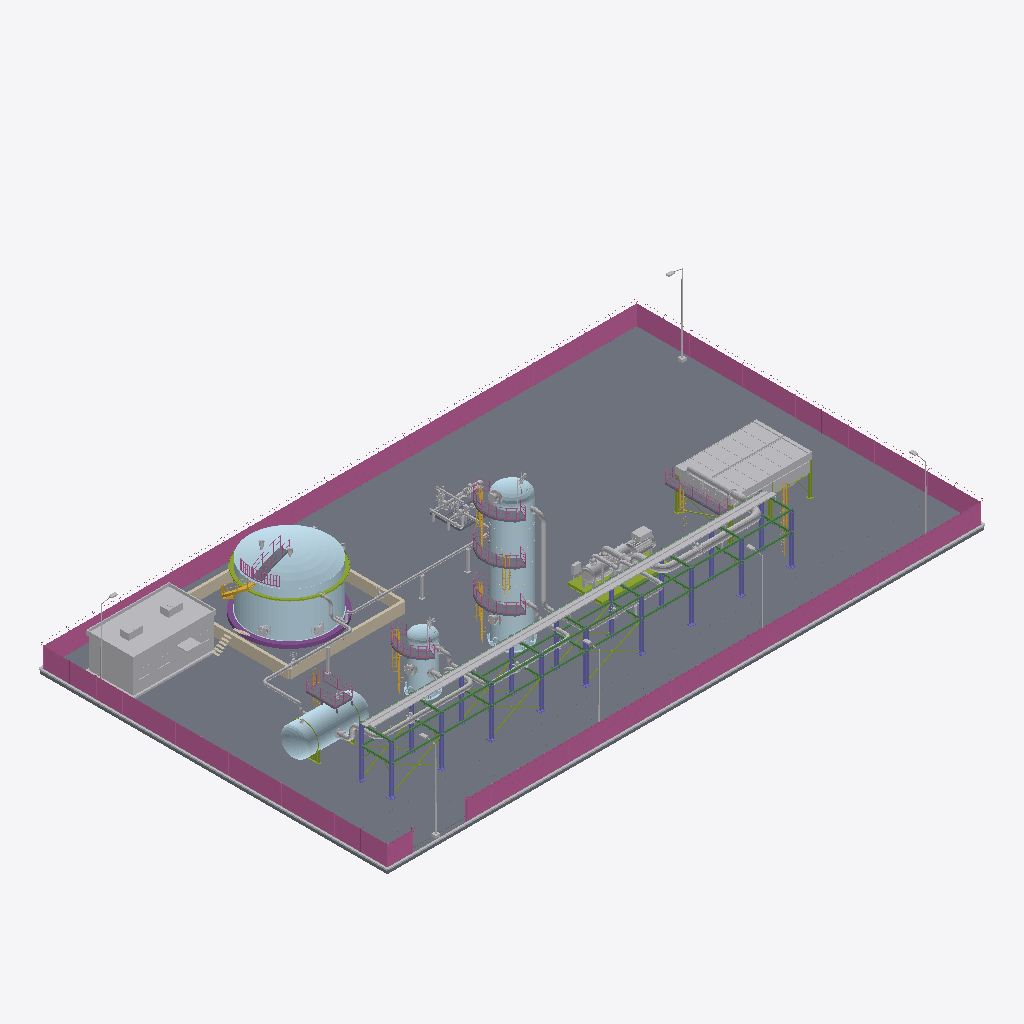
Isometric view of an IFC building model (IFC-SPF (STEP), schema IFC4, length unit metre), seen from the south-west, elements coloured by IFC class: 54 other elements (light grey), 14 plates (pale blue), 11 slabs (grey), 8 railings (pink), 8 stair flights (yellow), 6 members (olive), 1 beam (green), 1 column (violet), 1 wall (beige), 1 footing (purple), 1 covering (cream).
Extent 67.2 m × 39.2 m × 17.4 m (x, y, z). Storeys (1): Nivel de proceso at 0.00 m. Elements (166): 26 IfcValve, 25 IfcDiscreteAccessory, 20 IfcPipeFitting, 16 IfcPlate, 12 IfcPipeSegment, 11 IfcSlab, 9 IfcBuildingElementProxy, 8 IfcRailing, 8 IfcStairFlight, 7 IfcElectricMotor, 7 IfcMember, 4 IfcFan.

HEADER;
FILE_DESCRIPTION(('ViewDefinition [DesignTransferView]'),'2;1');
FILE_NAME('SIM-DES-Ensayo-01.ifc','2026-01-01T00:00:00',('TrazIA-3D'),(''),'IfcOpenShell 0.8.5-1c5b825','IfcOpenShell 0.8.5-1c5b825','DRAFT');
FILE_SCHEMA(('IFC4'));
ENDSEC;
DATA;
#4=IFCPROJECT('2eVSFIQGLKFeLi6cpxkmoL',$,'SIM-DES',$,$,'Planta de tratamiento de gas',$,(#14),#9);
#16=IFCSITE('2j3umwAXTMqB7_BlBHR$wv',$,'Desierto',$,$,#3,$,$,$,$,$,$,$,$);
#17=IFCBUILDING('1swwYH_GXL0Pql6DN8KrNi',$,'Complejo de proceso',$,$,#3,$,$,$,$,$,$);
#18=IFCBUILDINGSTOREY('3H2iS4iHLI3eb_fB0vTKfP',$,'Nivel de proceso',$,$,#3,$,$,$,0.35);
#5008=IFCSLAB('3po77XLFXNjxLmdYVeVn7x',$,'ST-00 · Losa de la planta','Pavimento de hormigón',$,#3,#5007,'ST-00/losa',.BASESLAB.);
#5092=IFCRAILING('2PXowy9R1MCP37gu79oX_E',$,'ST-00 · Cerramiento perimetral','Seguridad física','Cerramiento',#3,#5091,'ST-00/cerramiento',.USERDEFINED.);
#5061=IFCSLAB('0bmVtYXz1P8hKwEMpLiLqJ',$,'ST-00 · Vial de servicio','Circulación de vehículos','Vial',#3,#5060,'ST-00/vial',.USERDEFINED.);
#5167=IFCBUILDINGELEMENTPROXY('1gs25UT55HxQYUZrxwOm43',$,'ST-00 · Edificio de control','Edificio auxiliar',$,#3,#5166,'ST-00/edificio-control',.ELEMENT.);
#5468=IFCBEAM('3tDzVWQHvRVOTk0v4jI5vi',$,'ST-00 · Vigas de nivel y longitudinales','Apoyo',$,#3,#5467,'ST-00/rack-vigas',.BEAM.);
#2769=IFCPLATE('3WzEWnmT9Giga4Q7SmK$Q$',$,'T-260 · Techo de domo','Cubierta autoportante',$,#3,#2768,'T-260/techo',.SHEET.);
#5520=IFCCABLECARRIERSEGMENT('3WyyOxy$5RfhNCJJwdBuBW',$,'ST-00 · Bandejas de cables','Cables de fuerza e instrumentos',$,#3,#5519,'ST-00/bandejas-cables',.CABLETRAYSEGMENT.);
#2746=IFCPLATE('3Kjo0nRFHTvvP9gadZ$MbY',$,'T-260 · Envolvente','Cuerpo del tanque',$,#3,#2745,'T-260/virola',.SHEET.);
#5444=IFCCOLUMN('335wcRKjPU9utaB82qbsvz',$,'ST-00 · Pilares del rack','Pórticos',$,#3,#5443,'ST-00/rack-pilares',.COLUMN.);
#5194=IFCWALL('3nS_g_QjvKGOKWNjgg$d8r',$,'ST-00 · Cubeto del tanque','Retención de derrames',$,#3,#5193,'ST-00/cubeto',.PARAPET.);
#1185=IFCPLATE('1f1gmpSTHHPeBzP$JJTY8u',$,'C-230 · Virola','Cuerpo cilíndrico',$,#3,#1184,'C-230/virola',.SHEET.);
#5032=IFCBUILDINGELEMENTPROXY('2LOvmBygTUqQXwF9DvGCwP',$,'ST-00 · Bordillos','Contención y drenaje',$,#3,#5031,'ST-00/bordillos',.ELEMENT.);
#2213=IFCBUILDINGELEMENTPROXY('3mYGAiVRzVmPvuMDM5yD$s',$,'E-250 · Haz de tubos aleteados 1','Intercambio de calor',$,#3,#2212,'E-250/haz-1',.ELEMENT.);
#2388=IFCBUILDINGELEMENTPROXY('2zVRz6VrzT6QnBxAmwgaZa',$,'E-250 · Haz de tubos aleteados 2','Intercambio de calor',$,#3,#2387,'E-250/haz-2',.ELEMENT.);
#57=IFCPLATE('0jeRx7EqPGkOEuS1AJkypR',$,'V-210 · Virola','Cuerpo cilíndrico',$,#3,#56,'V-210/virola',.SHEET.);
#4359=IFCPIPESEGMENT('1YF4DoTW1Pbx_p75gVQWth',$,'DG-14 · Tramo de tubería','Conducción del fluido',$,#3,#4358,'DG-14/tramo',.RIGIDSEGMENT.);
#2699=IFCFOOTING('1G5PrqjHrSOPLSjPyP7ieI',$,'T-260 · Cimentación anular','Apoyo del tanque',$,#3,#2698,'T-260/cimentacion',.STRIP_FOOTING.);
#5124=IFCLIGHTFIXTURE('0vt3Ml38fT4xRmq3_IMOho',$,'ST-00 · Alumbrado exterior','Iluminación nocturna',$,#3,#5123,'ST-00/alumbrado',.DIRECTIONSOURCE.);
#4162=IFCPIPESEGMENT('0qWhSKJiTLVBDLyrkiYT0g',$,'DG-13 · Tramo de tubería','Conducción del fluido',$,#3,#4161,'DG-13/tramo',.RIGIDSEGMENT.);
#5493=IFCMEMBER('2PNrkPOtnKpQkWLVyfmnfM',$,'ST-00 · Arriostramiento','Rigidez',$,#3,#5492,'ST-00/rack-arriostramiento',.BRACE.);
#3724=IFCPIPESEGMENT('2_dXPxqwrGyxMvfdnsadjj',$,'WG-11 · Tramo de tubería','Conducción del fluido',$,#3,#3723,'WG-11/tramo',.RIGIDSEGMENT.);
#1233=IFCPLATE('3J15wOYzLIzR1LQAHhuRVc',$,'C-230 · Fondo superior','Cierre superior',$,#3,#1232,'C-230/fondo-superior',.SHEET.);
#80=IFCPLATE('2lsL$WVJ1JcObMk1JU8esH',$,'V-210 · Fondo elipsoidal oeste','Cierre 2:1',$,#3,#79,'V-210/fondo-oeste',.SHEET.);
#722=IFCPLATE('1zvbOw5yrIEOyLcG2G8Cxm',$,'F-220 · Virola','Cuerpo cilíndrico',$,#3,#721,'F-220/virola',.SHEET.);
#4582=IFCPIPESEGMENT('1cMPLTD$1SXu9jk9kojilg',$,'CL-15 · Tramo de tubería','Conducción del fluido',$,#3,#4581,'CL-15/tramo',.RIGIDSEGMENT.);
#1781=IFCMEMBER('3Wfsndj19K2RKisQfDqDN9',$,'K-240 · Bastidor','Bancada del paquete',$,#3,#1780,'K-240/bastidor',.MEMBER.);
#2792=IFCMEMBER('0S46hSqMrK_Q2t9PXiGmmq',$,'T-260 · Anillo de viento','Rigidez de la envolvente',$,#3,#2791,'T-260/anillo-viento',.MEMBER.);
#2184=IFCBUILDINGELEMENTPROXY('3wVvsCHGzVa9yRInZe2Fli',$,'E-250 · Cámara de aire 1','Conducción del aire',$,#3,#2183,'E-250/plenum-1',.ELEMENT.);
#4798=IFCPIPESEGMENT('3hjCh9jH1NKhhyeiwSjGoC',$,'CL-16 · Tramo de tubería','Conducción del fluido',$,#3,#4797,'CL-16/tramo',.RIGIDSEGMENT.);
#1972=IFCELECTRICMOTOR('3xbhLH3LTPdOa6mNJaSW2I',$,'K-240 · Motor eléctrico','Accionamiento',$,#3,#1971,'K-240/motor',.INDUCTION.);
#2160=IFCMEMBER('3nuqk2MHDJuedxpB69rz_4',$,'E-250 · Estructura soporte','Pórticos y arriostramiento',$,#3,#2159,'E-250/estructura',.MEMBER.);
#3943=IFCPIPESEGMENT('0EJMgMHeHPtRzUT0B2qvPR',$,'WG-12 · Tramo de tubería','Conducción del fluido',$,#3,#3942,'WG-12/tramo',.RIGIDSEGMENT.);
#1316=IFCSLAB('1MRyBtL8TQZOiy8fCE89lF',$,'C-230 · Plataforma intermedia 1','Acceso e inspección',$,#3,#1315,'C-230/plataforma-1',.LANDING.);
#1392=IFCSLAB('150H59uXjLEA06EaXGsoK2',$,'C-230 · Plataforma intermedia 2','Acceso e inspección',$,#3,#1391,'C-230/plataforma-2',.LANDING.);
#1468=IFCSLAB('1SL16VmivO3f8SLKN4fwh_',$,'C-230 · Plataforma superior','Acceso e inspección',$,#3,#1467,'C-230/plataforma-3',.LANDING.);
#529=IFCSLAB('0zOSi60KvJkR1geYQurdDJ',$,'V-210 · Plataforma superior','Acceso a la válvula de seguridad',$,#3,#528,'V-210/plataforma',.LANDING.);
#1808=IFCCOMPRESSOR('1lVqvg7GbOBu36E8_glPLH',$,'K-240 · Carcasa del compresor','Compresión del gas','Carcasa del compresor',#3,#1807,'K-240/carcasa',.USERDEFINED.);
#2612=IFCSLAB('3oag7JFvnUSQl7C3if5uzv',$,'E-250 · Pasillo de mantenimiento','Acceso a los cabezales',$,#3,#2611,'E-250/pasillo',.LANDING.);
#744=IFCPLATE('3V8e0XAFTVV8zy8e$i8nH9',$,'F-220 · Fondo superior','Cierre superior',$,#3,#743,'F-220/fondo-superior',.SHEET.);
#838=IFCSLAB('0bDtKaODfHSgFQXvZLa6Nc',$,'F-220 · Plataforma superior','Acceso e inspección',$,#3,#837,'F-220/plataforma',.LANDING.);
#2548=IFCPIPESEGMENT('0I3XrfxkjGVuEJh8eJZY$2',$,'E-250 · Colector de entrada','Reparto a los haces',$,#3,#2547,'E-250/colector-entrada',.RIGIDSEGMENT.);
#2869=IFCRAILING('00qK7PPofTeOr9tWJVRaBX',$,'T-260 · Barandilla de techo','Protección en el techo',$,#3,#2868,'T-260/barandilla-techo',.GUARDRAIL.);
#1075=IFCPLATE('0VoQk0RWXJEgj9z_6ie_$U',$,'C-230 · Faldón','Apoyo cilíndrico',$,#3,#1074,'C-230/faldon',.SHEET.);
#2847=IFCSLAB('0daMTzOE5M5R9Zp2KQa0_b',$,'T-260 · Pasarela de techo','Acceso a las boquillas de techo',$,#3,#2846,'T-260/plataforma-techo',.LANDING.);
#3425=IFCSLAB('1C$SgU34jReAMYdv8yMS4W',$,'P-270 · Bancada con lechada B','Apoyo del grupo',$,#3,#3424,'P-270/bancada-b',.BASESLAB.);
#2820=IFCSTAIRFLIGHT('3Ooiu9HarTUgKCmwDGCXaP',$,'T-260 · Escalera helicoidal','Acceso al techo',$,#3,#2819,'T-260/escalera',$,$,$,$,.SPIRAL.);
#1492=IFCRAILING('3GVRqd3aXJSv6Rs0c9X8gd',$,'C-230 · Barandilla superior','Protección perimetral',$,#3,#1491,'C-230/barandilla-3',.GUARDRAIL.);
#555=IFCRAILING('2Z2YBEGobV_uaWt$m36bUX',$,'V-210 · Barandilla de plataforma','Protección perimetral',$,#3,#554,'V-210/barandilla',.GUARDRAIL.);
#1340=IFCRAILING('2aWVfsoDHQ7x_UrLukODRM',$,'C-230 · Barandilla intermedia 1','Protección perimetral',$,#3,#1339,'C-230/barandilla-1',.GUARDRAIL.);
#1416=IFCRAILING('2eTKH1jUbMvvJ4HQkCZhkR',$,'C-230 · Barandilla intermedia 2','Protección perimetral',$,#3,#1415,'C-230/barandilla-2',.GUARDRAIL.);
#862=IFCRAILING('10DljR65nID8eniHy6tkKk',$,'F-220 · Barandilla superior','Protección perimetral',$,#3,#861,'F-220/barandilla',.GUARDRAIL.);
#1900=IFCPIPESEGMENT('2KBH20b45U_ufCdn3CMnF5',$,'K-240 · Tubería de impulsión','Conexión con la línea',$,#3,#1899,'K-240/tuberia-impulsion',.RIGIDSEGMENT.);
#3154=IFCSLAB('0u8mhUG55Q4Oyd_ghPFafG',$,'P-270 · Bancada con lechada A','Apoyo del grupo',$,#3,#3153,'P-270/bancada-a',.BASESLAB.);
#2635=IFCRAILING('2jIIhQLnHMOPHNhFNR5PG0',$,'E-250 · Barandilla del pasillo','Protección perimetral',$,#3,#2634,'E-250/barandilla-pasillo',.GUARDRAIL.);
#4925=IFCDISCRETEACCESSORY('0Y9hHh3gfVEgpL6eHbToRW',$,'CL-16 · Soportes de tubería','Zapatas, guías y postes',$,#3,#4924,'CL-16/soportes',.SHOE.);
#1854=IFCPIPESEGMENT('3wObPh4GnPyQvPXoOJMyfm',$,'K-240 · Tubería de aspiración','Conexión con la línea',$,#3,#1853,'K-240/tuberia-aspiracion',.RIGIDSEGMENT.);
#5544=IFCSTAIRFLIGHT('18fIwqnAjUEQ3R0GWAal_9',$,'ST-00 · Escala de acceso al rack','Mantenimiento',$,#3,#5543,'ST-00/rack-escala',$,$,$,$,.STRAIGHT.);
#888=IFCSTAIRFLIGHT('1b7SA$9r9ObBbRfQqhVnsE',$,'F-220 · Escala de gato 1','Escala de gato con jaula',$,#3,#887,'F-220/escala',$,$,$,$,.STRAIGHT.);
#3484=IFCELECTRICMOTOR('27KlfGwLrMXevrN_w6Jl6N',$,'P-270 · Motor eléctrico B','Accionamiento',$,#3,#3483,'P-270/motor-b',.INDUCTION.);
#3631=IFCPIPESEGMENT('35xEmfxajUJRbr_jX4PCZ8',$,'P-270 · Colector de aspiración','Alimentación a las bombas',$,#3,#3630,'P-270/colector-aspiracion',.RIGIDSEGMENT.);
#1518=IFCSTAIRFLIGHT('01xife99nQPA2g9M71kt2A',$,'C-230 · Escala de gato 3','Escala de gato con jaula',$,#3,#1517,'C-230/escala-3',$,$,$,$,.STRAIGHT.);
#1366=IFCSTAIRFLIGHT('2U2lv5Q1vQ_OF1ahjjJe08',$,'C-230 · Escala de gato 1','Escala de gato con jaula',$,#3,#1365,'C-230/escala-1',$,$,$,$,.STRAIGHT.);
#1926=IFCBUILDINGELEMENTPROXY('0zGn098ZnK0A6YMcqDDLit',$,'K-240 · Caja de engranajes','Multiplicadora',$,#3,#1925,'K-240/caja-engranajes',.ELEMENT.);
#1587=IFCDISCRETEACCESSORY('0ss7U7n5fKgAY6WdYHWAFX',$,'C-230 · Boca de hombre 2','Acceso al interior','Boca de hombre 2',#3,#1586,'C-230/boca-hombre-2',.USERDEFINED.);
#3681=IFCPIPESEGMENT('0VRTMkIzvVAx5IG9g6$u0a',$,'P-270 · Colector de impulsión','Salida de las bombas',$,#3,#3680,'P-270/colector-impulsion',.RIGIDSEGMENT.);
#1442=IFCSTAIRFLIGHT('0XI2ZRUpfMpPKayR4IDr2c',$,'C-230 · Escala de gato 2','Escala de gato con jaula',$,#3,#1441,'C-230/escala-2',$,$,$,$,.STRAIGHT.);
#2078=IFCBUILDINGELEMENTPROXY('3SfI_FcPfLjPh48ZEiCSD7',$,'K-240 · Panel de control local','Mando local',$,#3,#2077,'K-240/panel-control',.ELEMENT.);
#922=IFCDISCRETEACCESSORY('3IYCFQhSrMZeMnn7L4uZcx',$,'F-220 · Boca de hombre','Acceso al interior','Boca de hombre',#3,#921,'F-220/boca-hombre',.USERDEFINED.);
#1137=IFCPLATE('0l239QOW1QQPwBem7B2k5D',$,'C-230 · Anillo base y sillas de pernos','Anclaje a la cimentación',$,#3,#1136,'C-230/anillo-base',.SHEET.);
#1552=IFCDISCRETEACCESSORY('3hhDlXOavQDQp$VncpAZQq',$,'C-230 · Boca de hombre 1','Acceso al interior','Boca de hombre 1',#3,#1551,'C-230/boca-hombre-1',.USERDEFINED.);
#2359=IFCBUILDINGELEMENTPROXY('2g0zAUf8PTLPIFXxARMzdk',$,'E-250 · Cámara de aire 2','Conducción del aire',$,#3,#2358,'E-250/plenum-2',.ELEMENT.);
#4709=IFCDISCRETEACCESSORY('1E_ZvdkWfKIeU1DZ1gYobO',$,'CL-15 · Soportes de tubería','Zapatas, guías y postes',$,#3,#4708,'CL-15/soportes',.SHOE.);
#1211=IFCCOVERING('2KGGteqkjKhBNuloSTS52Z',$,'C-230 · Bandas del aislamiento','Sujeción del aislamiento',$,#3,#1210,'C-230/anillos-aislamiento',.CLADDING.);
#2721=IFCPLATE('1Q6QsVRQ5LIfuk745xj0$7',$,'T-260 · Chapa de fondo','Fondo plano',$,#3,#2720,'T-260/fondo',.SHEET.);
#3011=IFCDISCRETEACCESSORY('1UohHVAvXGKvUO9tNn2voz',$,'T-260 · Boca de hombre 2','Acceso al interior','Boca de hombre 2',#3,#3010,'T-260/boca-hombre-2',.USERDEFINED.);
#2974=IFCDISCRETEACCESSORY('1XmdaMt1vOAxzgWlkxSzf9',$,'T-260 · Boca de hombre 1','Acceso al interior','Boca de hombre 1',#3,#2973,'T-260/boca-hombre-1',.USERDEFINED.);
#3458=IFCPUMP('3_cibvGBjL8hWPWFLzX4m_',$,'P-270 · Bomba centrífuga B','Impulsión','Bomba centrífuga B',#3,#3457,'P-270/bomba-b',.USERDEFINED.);
#2658=IFCSTAIRFLIGHT('39FWjEqcDQrfclra1k2FRl',$,'E-250 · Escala de gato','Acceso al pasillo',$,#3,#2657,'E-250/escala',$,$,$,$,.STRAIGHT.);
#141=IFCMEMBER('0Hgdogk1DK0h3gKRI5Q8P0',$,'V-210 · Silleta oeste','Apoyo del recipiente',$,#3,#140,'V-210/silleta-oeste',.MEMBER.);
#677=IFCPLATE('2URcZiMJnJoQZ_VvwnOoGK',$,'F-220 · Anillo base y sillas de pernos','Anclaje a la cimentación',$,#3,#676,'F-220/anillo-base',.SHEET.);
#4463=IFCVALVE('2ulvjL475SvQDRiWRqOCvT',$,'DG-14 · Válvula de línea','Mariposa con reductor',$,#3,#4462,'DG-14/valvula',.ISOLATING.);
#3087=IFCVALVE('3Xiuu6Y$HUewL8qzxY6smX',$,'T-260 · Venteos de techo','Respiración del tanque',$,#3,#3086,'T-260/venteos',.PRESSURERELIEF.);
#622=IFCPLATE('04JoJLM_LU5Aa4oqMseLyk',$,'F-220 · Faldón','Apoyo cilíndrico',$,#3,#621,'F-220/faldon',.SHEET.);
#4685=IFCVALVE('0o8Zc$Q9jI0PlqhaSXYAy9',$,'CL-15 · Válvula de línea','Compuerta con volante',$,#3,#4684,'CL-15/valvula',.ISOLATING.);
#102=IFCPLATE('3Nn5sUvrrS7wlrjezIqALz',$,'V-210 · Fondo elipsoidal este','Cierre 2:1',$,#3,#101,'V-210/fondo-este',.SHEET.);
#3187=IFCPUMP('2FsWJHJifP6ANgjn7xalDZ',$,'P-270 · Bomba centrífuga A','Impulsión','Bomba centrífuga A',#3,#3186,'P-270/bomba-a',.USERDEFINED.);
#578=IFCSTAIRFLIGHT('028AGXZLfNDhN6_TslyyZL',$,'V-210 · Escala de gato','Acceso desde el piso',$,#3,#577,'V-210/escala',$,$,$,$,.STRAIGHT.);
#203=IFCMEMBER('07CFfh$ujVjvlq5jEdDQ5y',$,'V-210 · Anillos de rigidez','Rigidez de la virola',$,#3,#202,'V-210/anillos-rigidez',.MEMBER.);
#775=IFCPIPEFITTING('0WLwNFZ11LARfoYjIobtle',$,'F-220 · Boquilla WG-11','Conexión WG-11',$,#3,#774,'F-220/boquilla-wg-11',.CONNECTOR.);
#3827=IFCVALVE('1vTUzfztnIXfEfhDE$WhCn',$,'WG-11 · Válvula de línea','Mariposa con reductor',$,#3,#3826,'WG-11/valvula',.ISOLATING.);
#242=IFCPIPEFITTING('3WHETSABrR5ulVNStavV5S',$,'V-210 · Boquilla WG-11','Conexión WG-11',$,#3,#241,'V-210/boquilla-wg-11',.CONNECTOR.);
#4901=IFCVALVE('0oDzhBRiXNoRKS0k3THWwD',$,'CL-16 · Válvula de línea','Compuerta con volante',$,#3,#4900,'CL-16/valvula',.ISOLATING.);
#1641=IFCVALVE('3qg4eK0xPNXg_RlvWSxJfC',$,'C-230 · Válvula de seguridad','Alivio de presión',$,#3,#1640,'C-230/valvula-seguridad',.PRESSURERELIEF.);
#1687=IFCDISCRETEACCESSORY('3IlFhc2TLVHw1g8Wir7cfq',$,'C-230 · Pescante de cabeza','Izado en cabeza','Pescante de cabeza',#3,#1686,'C-230/pescante',.USERDEFINED.);
#4423=IFCPIPEFITTING('1YTGdDW0vTEe_V$SsH8BYN',$,'DG-14 · Brida en E-250','Unión con la boquilla',$,#3,#4422,'DG-14/brida-destino',.CONNECTOR.);
#961=IFCVALVE('36q8z818bKKwr3J4LfwM_k',$,'F-220 · Válvula de seguridad','Alivio de presión',$,#3,#960,'F-220/valvula-seguridad',.PRESSURERELIEF.);
#4046=IFCVALVE('2iuk2dAY5HEBTfn_7qN80F',$,'WG-12 · Válvula de línea','Mariposa con reductor',$,#3,#4045,'WG-12/valvula',.ISOLATING.);
#1007=IFCDISCRETEACCESSORY('08jJZyNVrIsv$YTuWM_NEe',$,'F-220 · Pescante de cabeza','Izado en cabeza','Pescante de cabeza',#3,#1006,'F-220/pescante',.USERDEFINED.);
#3511=IFCDISCRETEACCESSORY('0elxKOSnvNmuw8edTAWv_w',$,'P-270 · Cubre-acoplamiento B','Protección del acoplamiento','Cubre-acoplamiento B',#3,#3510,'P-270/acoplamiento-b',.USERDEFINED.);
#812=IFCPIPEFITTING('3VvIqeZozRWfsjsOpDI_gm',$,'F-220 · Boquilla WG-12','Conexión WG-12',$,#3,#811,'F-220/boquilla-wg-12',.CONNECTOR.);
#3535=IFCVALVE('3_d6qmqn1NFQ2n3Iv9PNN2',$,'P-270 · Válvula de aspiración B','Aislamiento de la bomba',$,#3,#3534,'P-270/valvula-aspiracion-b',.ISOLATING.);
#4240=IFCVALVE('1U4WvvrEfRSeSrKeHqKjWu',$,'DG-13 · Válvula de línea','Mariposa con reductor',$,#3,#4239,'DG-13/valvula',.ISOLATING.);
#397=IFCVALVE('2Yy7CcAgXO_uEVEIDe_s6a',$,'V-210 · Válvula de seguridad','Alivio de presión',$,#3,#396,'V-210/valvula-seguridad',.PRESSURERELIEF.);
#3054=IFCDISCRETEACCESSORY('1gFb0lZiLJ0Am__wpvlYzC',$,'T-260 · Cámaras de espuma','Protección contra incendios','Cámaras de espuma',#3,#3053,'T-260/camaras-espuma',.USERDEFINED.);
#3294=IFCVALVE('3O8HEeKXvRpQUkIqzZPXn4',$,'P-270 · Válvula de aspiración A','Aislamiento de la bomba',$,#3,#3293,'P-270/valvula-aspiracion-a',.ISOLATING.);
#3348=IFCVALVE('2Ro6xW8WvPKuu7PMnz7ztD',$,'P-270 · Válvulas de impulsión A','Retención y aislamiento',$,#3,#3347,'P-270/valvula-impulsion-a',.ISOLATING.);
ENDSEC;
